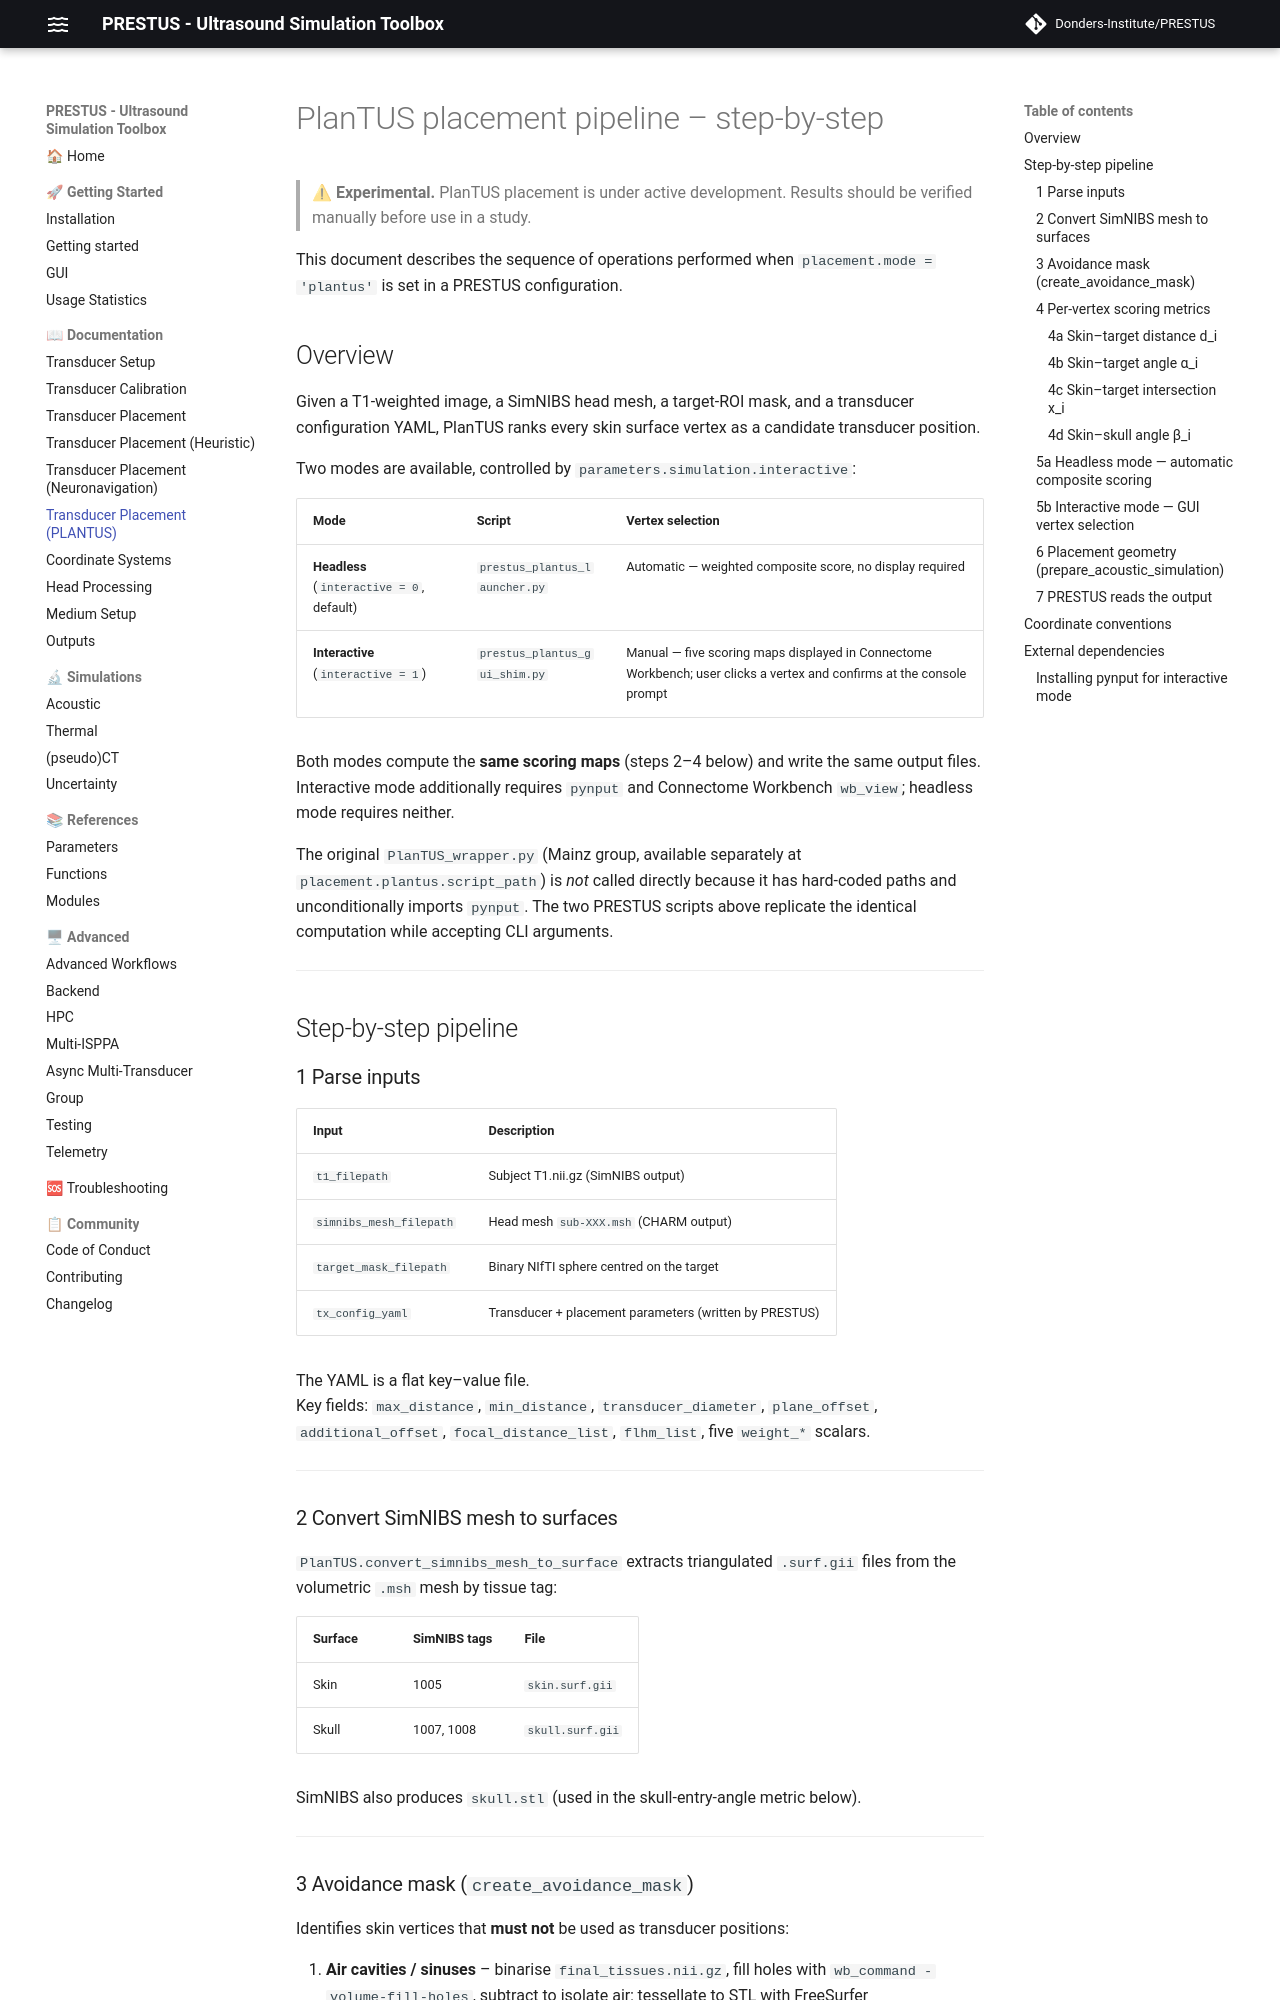

repository: Donders-Institute/PRESTUS · page: main/doc_placement_plantus/index.html · generator: mkdocs

# PlanTUS placement pipeline – step-by-step

> ⚠ **Experimental.** PlanTUS placement is under active development. Results should be verified manually before use in a study.

This document describes the sequence of operations performed when
`placement.mode = 'plantus'` is set in a PRESTUS configuration.

## Overview

Given a T1-weighted image, a SimNIBS head mesh, a target-ROI mask, and a
transducer configuration YAML, PlanTUS ranks every skin surface vertex as a
candidate transducer position.

Two modes are available, controlled by `parameters.simulation.interactive`:

| Mode | Script | Vertex selection |
|------|--------|-----------------|
| **Headless** (`interactive = 0`, default) | `prestus_plantus_launcher.py` | Automatic — weighted composite score, no display required |
| **Interactive** (`interactive = 1`) | `prestus_plantus_gui_shim.py` | Manual — five scoring maps displayed in Connectome Workbench; user clicks a vertex and confirms at the console prompt |

Both modes compute the **same scoring maps** (steps 2–4 below) and write the
same output files.  Interactive mode additionally requires `pynput` and
Connectome Workbench `wb_view`; headless mode requires neither.

The original `PlanTUS_wrapper.py` (Mainz group, available separately at
`placement.plantus.script_path`) is *not* called directly because it has
hard-coded paths and unconditionally imports `pynput`.  The two PRESTUS scripts
above replicate the identical computation while accepting CLI arguments.

---

## Step-by-step pipeline

### 1  Parse inputs

| Input | Description |
|-------|-------------|
| `t1_filepath` | Subject T1.nii.gz (SimNIBS output) |
| `simnibs_mesh_filepath` | Head mesh `sub-XXX.msh` (CHARM output) |
| `target_mask_filepath` | Binary NIfTI sphere centred on the target |
| `tx_config_yaml` | Transducer + placement parameters (written by PRESTUS) |

The YAML is a flat key–value file.  
Key fields: `max_distance`, `min_distance`, `transducer_diameter`,
`plane_offset`, `additional_offset`, `focal_distance_list`, `flhm_list`,
five `weight_*` scalars.

---

### 2  Convert SimNIBS mesh to surfaces

`PlanTUS.convert_simnibs_mesh_to_surface` extracts triangulated `.surf.gii`
files from the volumetric `.msh` mesh by tissue tag:

| Surface | SimNIBS tags | File |
|---------|-------------|------|
| Skin | 1005 | `skin.surf.gii` |
| Skull | 1007, 1008 | `skull.surf.gii` |

SimNIBS also produces `skull.stl` (used in the skull-entry-angle metric below).

---
